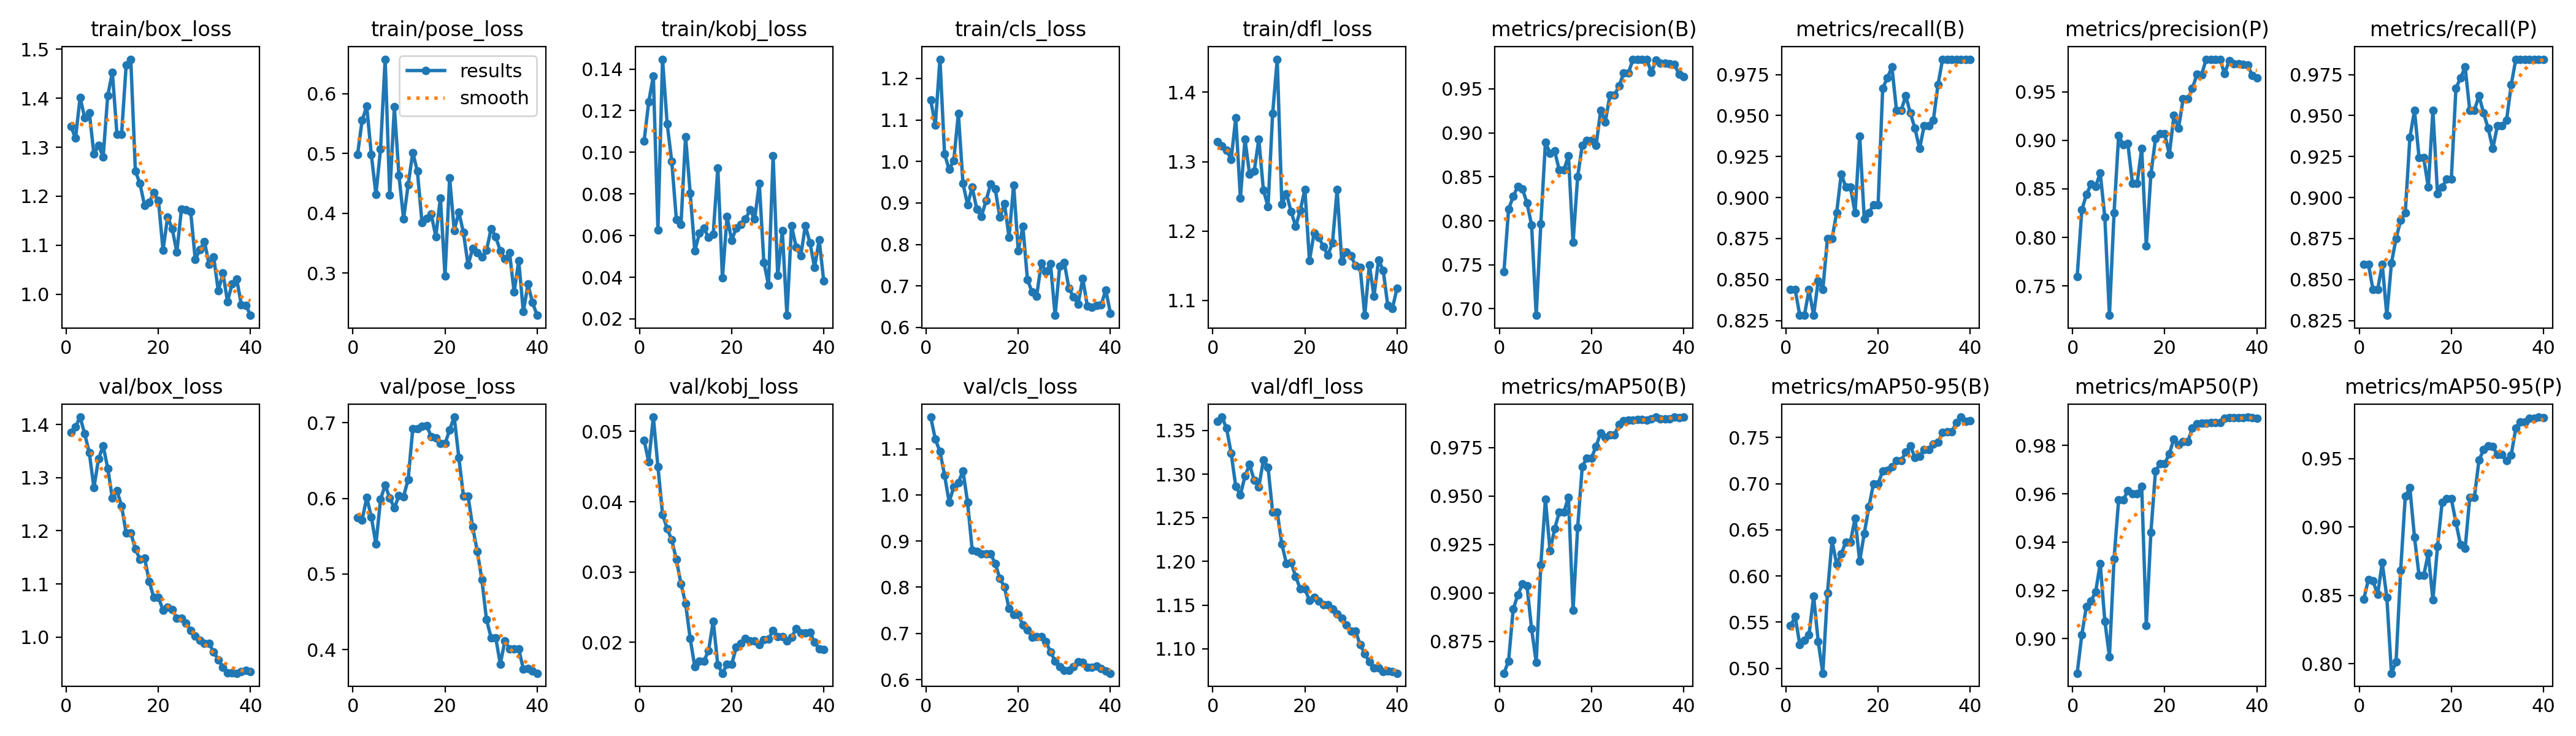

Source data for this figure (header and first rows):
epoch, time, train/box_loss, train/pose_loss, train/kobj_loss, train/cls_loss, train/dfl_loss, metrics/precision(B), metrics/recall(B), metrics/mAP50(B), metrics/mAP50-95(B), metrics/precision(P), metrics/recall(P), metrics/mAP50(P), metrics/mAP50-95(P), val/box_loss, val/pose_loss, val/kobj_loss, val/cls_loss, val/dfl_loss, lr/pg0, lr/pg1, lr/pg2
1, 1.523, 1.343, 0.4978, 0.1054, 1.148, 1.329, 0.7424, 0.8438, 0.8586, 0.5463, 0.7595, 0.8594, 0.8857, 0.8473, 1.385, 0.5742, 0.04874, 1.168, 1.361, 0.00016, 0.00016, 0.00016
2, 3.213, 1.318, 0.5553, 0.1242, 1.087, 1.322, 0.8131, 0.8438, 0.8649, 0.5559, 0.8282, 0.8594, 0.9016, 0.8613, 1.396, 0.5716, 0.04567, 1.12, 1.365, 0.0003316, 0.0003316, 0.0003316
3, 4.738, 1.402, 0.579, 0.1367, 1.246, 1.316, 0.8277, 0.8281, 0.8916, 0.526, 0.8442, 0.8438, 0.9134, 0.8604, 1.414, 0.6011, 0.05204, 1.094, 1.352, 0.0004943, 0.0004943, 0.0004943
4, 6.197, 1.36, 0.4982, 0.06276, 1.018, 1.303, 0.8389, 0.8281, 0.899, 0.53, 0.8548, 0.8438, 0.9157, 0.8505, 1.382, 0.5757, 0.04499, 1.042, 1.324, 0.000648, 0.000648, 0.000648
5, 7.618, 1.37, 0.4314, 0.1447, 0.9806, 1.363, 0.8365, 0.8438, 0.9047, 0.5365, 0.8526, 0.8594, 0.9193, 0.8738, 1.347, 0.5393, 0.03822, 0.9845, 1.286, 0.0007929, 0.0007929, 0.0007929
6, 9.07, 1.286, 0.5072, 0.1137, 1.002, 1.248, 0.8204, 0.8281, 0.9037, 0.5781, 0.8662, 0.8281, 0.9311, 0.8485, 1.281, 0.5987, 0.03619, 1.017, 1.276, 0.0009288, 0.0009288, 0.0009288
7, 10.55, 1.304, 0.6578, 0.09557, 1.116, 1.332, 0.7952, 0.8492, 0.8815, 0.5292, 0.821, 0.86, 0.9073, 0.793, 1.336, 0.6177, 0.03456, 1.026, 1.298, 0.001056, 0.001056, 0.001056
8, 11.98, 1.28, 0.4304, 0.06783, 0.9467, 1.282, 0.6925, 0.8438, 0.8642, 0.4947, 0.7196, 0.875, 0.8926, 0.8012, 1.36, 0.6004, 0.03179, 1.052, 1.311, 0.001174, 0.001174, 0.001174
9, 13.41, 1.405, 0.5779, 0.0653, 0.8959, 1.286, 0.7963, 0.875, 0.9146, 0.5813, 0.8253, 0.886, 0.9331, 0.868, 1.318, 0.5874, 0.02833, 0.9836, 1.293, 0.001283, 0.001283, 0.001283
10, 14.93, 1.453, 0.4631, 0.1076, 0.9379, 1.332, 0.8892, 0.875, 0.9485, 0.6384, 0.9051, 0.8906, 0.9575, 0.9223, 1.262, 0.6037, 0.02555, 0.8808, 1.286, 0.001384, 0.001384, 0.001384
11, 16.44, 1.326, 0.3906, 0.08048, 0.8852, 1.259, 0.8769, 0.8906, 0.9219, 0.6129, 0.8954, 0.9365, 0.9574, 0.9285, 1.276, 0.6025, 0.02054, 0.8771, 1.316, 0.001475, 0.001475, 0.001475
12, 17.89, 1.326, 0.448, 0.05264, 0.8675, 1.235, 0.8797, 0.9144, 0.9331, 0.6239, 0.8967, 0.9531, 0.9613, 0.8924, 1.247, 0.6252, 0.01654, 0.8729, 1.308, 0.001455, 0.001455, 0.001455
13, 19.3, 1.468, 0.5018, 0.0611, 0.9051, 1.369, 0.8577, 0.9062, 0.9417, 0.6369, 0.8554, 0.9242, 0.9599, 0.8644, 1.196, 0.6924, 0.01736, 0.8723, 1.257, 0.001406, 0.001406, 0.001406
14, 20.74, 1.48, 0.4702, 0.06346, 0.9455, 1.448, 0.8577, 0.9062, 0.9417, 0.6369, 0.8554, 0.9242, 0.9599, 0.8644, 1.196, 0.6924, 0.01736, 0.8723, 1.257, 0.001357, 0.001357, 0.001357
15, 22.18, 1.251, 0.3846, 0.05909, 0.9334, 1.239, 0.8738, 0.8906, 0.9495, 0.6626, 0.8917, 0.9062, 0.9632, 0.8805, 1.166, 0.695, 0.01886, 0.8513, 1.22, 0.001307, 0.001307, 0.001307
16, 23.74, 1.226, 0.3919, 0.06068, 0.8654, 1.254, 0.7754, 0.9375, 0.8913, 0.6161, 0.7913, 0.9531, 0.9055, 0.8466, 1.146, 0.6962, 0.02304, 0.819, 1.198, 0.001257, 0.001257, 0.001257
17, 25.15, 1.181, 0.3986, 0.09252, 0.8985, 1.228, 0.8502, 0.8868, 0.9339, 0.6461, 0.8652, 0.9024, 0.944, 0.8856, 1.149, 0.6819, 0.01677, 0.8011, 1.199, 0.001208, 0.001208, 0.001208
18, 26.59, 1.187, 0.3611, 0.03965, 0.8171, 1.207, 0.886, 0.8906, 0.9653, 0.6748, 0.9016, 0.9062, 0.9695, 0.9178, 1.105, 0.6799, 0.01562, 0.7536, 1.183, 0.001159, 0.001159, 0.001159
19, 28.09, 1.207, 0.4258, 0.06911, 0.9434, 1.23, 0.8912, 0.8957, 0.9698, 0.7, 0.9067, 0.9113, 0.9724, 0.9205, 1.075, 0.6723, 0.01689, 0.7411, 1.168, 0.001109, 0.001109, 0.001109
20, 29.58, 1.192, 0.2955, 0.05783, 0.7842, 1.26, 0.8912, 0.8957, 0.9698, 0.7, 0.9067, 0.9113, 0.9724, 0.9205, 1.075, 0.6723, 0.01689, 0.7411, 1.168, 0.001059, 0.001059, 0.001059
21, 31.07, 1.09, 0.4591, 0.06356, 0.8436, 1.157, 0.8855, 0.9667, 0.9758, 0.7137, 0.8855, 0.9667, 0.9766, 0.9032, 1.051, 0.6907, 0.0193, 0.7182, 1.156, 0.00101, 0.00101, 0.00101
22, 32.48, 1.158, 0.3715, 0.06526, 0.7147, 1.197, 0.9257, 0.973, 0.9827, 0.7143, 0.9257, 0.973, 0.9827, 0.8869, 1.056, 0.7075, 0.01983, 0.7079, 1.159, 0.0009605, 0.0009605, 0.0009605
23, 33.87, 1.133, 0.4019, 0.06787, 0.6856, 1.191, 0.9126, 0.9795, 0.9803, 0.7185, 0.9126, 0.9795, 0.9803, 0.8842, 1.052, 0.6537, 0.02054, 0.6922, 1.154, 0.000911, 0.000911, 0.000911
24, 35.28, 1.086, 0.3675, 0.07236, 0.6758, 1.178, 0.9428, 0.9531, 0.9817, 0.7248, 0.9428, 0.9531, 0.9817, 0.9214, 1.035, 0.6031, 0.02018, 0.6935, 1.15, 0.0008615, 0.0008615, 0.0008615
25, 36.77, 1.174, 0.3135, 0.06793, 0.755, 1.165, 0.9428, 0.9531, 0.9817, 0.7248, 0.9428, 0.9531, 0.9817, 0.9214, 1.035, 0.6031, 0.02018, 0.6935, 1.15, 0.000812, 0.000812, 0.000812
26, 38.25, 1.172, 0.3409, 0.08513, 0.7348, 1.183, 0.9535, 0.9621, 0.9871, 0.7343, 0.9535, 0.9621, 0.9871, 0.9487, 1.026, 0.5621, 0.0197, 0.6818, 1.146, 0.0007625, 0.0007625, 0.0007625
27, 39.77, 1.169, 0.3343, 0.04717, 0.7533, 1.26, 0.9682, 0.9515, 0.9889, 0.7409, 0.9682, 0.9515, 0.9889, 0.9564, 1.013, 0.5302, 0.02035, 0.6602, 1.14, 0.000713, 0.000713, 0.000713
28, 41.39, 1.071, 0.3269, 0.03632, 0.6291, 1.157, 0.9679, 0.9422, 0.9891, 0.7281, 0.9679, 0.9422, 0.9891, 0.9594, 1.002, 0.4925, 0.02048, 0.6403, 1.135, 0.0006635, 0.0006635, 0.0006635
29, 42.8, 1.091, 0.3377, 0.09843, 0.7475, 1.17, 0.9835, 0.9298, 0.9893, 0.7295, 0.9835, 0.9298, 0.9893, 0.9586, 0.9944, 0.4398, 0.0217, 0.6276, 1.127, 0.000614, 0.000614, 0.000614
30, 44.22, 1.107, 0.3744, 0.04078, 0.7557, 1.164, 0.9837, 0.9438, 0.9894, 0.7366, 0.9837, 0.9438, 0.9894, 0.9529, 0.9877, 0.4159, 0.02079, 0.62, 1.12, 0.0005645, 0.0005645, 0.0005645
31, 64.23, 1.061, 0.3608, 0.06237, 0.6944, 1.15, 0.9837, 0.9438, 0.9894, 0.7366, 0.9837, 0.9438, 0.9894, 0.9529, 0.9877, 0.4159, 0.02079, 0.62, 1.12, 0.000515, 0.000515, 0.000515
32, 65.65, 1.076, 0.3372, 0.02171, 0.673, 1.147, 0.9838, 0.9473, 0.9894, 0.7431, 0.9838, 0.9473, 0.9894, 0.9484, 0.9721, 0.381, 0.02024, 0.6282, 1.105, 0.0004655, 0.0004655, 0.0004655
33, 67.05, 1.007, 0.324, 0.06477, 0.6566, 1.078, 0.9688, 0.9688, 0.99, 0.7452, 0.9688, 0.9688, 0.9913, 0.9527, 0.9573, 0.4117, 0.0207, 0.6382, 1.094, 0.000416, 0.000416, 0.000416
34, 68.55, 1.044, 0.334, 0.0545, 0.7179, 1.151, 0.9825, 0.9844, 0.9908, 0.7554, 0.9825, 0.9844, 0.9916, 0.9721, 0.9437, 0.4013, 0.02193, 0.637, 1.085, 0.0003665, 0.0003665, 0.0003665
35, 70.04, 0.985, 0.2684, 0.0503, 0.6514, 1.106, 0.9793, 0.9844, 0.99, 0.7562, 0.9793, 0.9844, 0.9916, 0.9766, 0.9323, 0.4007, 0.02138, 0.6271, 1.078, 0.000317, 0.000317, 0.000317
36, 71.52, 1.021, 0.3203, 0.06472, 0.6481, 1.158, 0.9793, 0.9844, 0.99, 0.7562, 0.9793, 0.9844, 0.9916, 0.9766, 0.9323, 0.4007, 0.02138, 0.6271, 1.078, 0.0002675, 0.0002675, 0.0002675
37, 73.73, 1.03, 0.2352, 0.05666, 0.6532, 1.143, 0.9784, 0.9844, 0.99, 0.7661, 0.9784, 0.9844, 0.9916, 0.9794, 0.932, 0.3745, 0.02146, 0.6293, 1.074, 0.000218, 0.000218, 0.000218
38, 75.21, 0.9788, 0.2812, 0.04469, 0.6542, 1.092, 0.9779, 0.9844, 0.9908, 0.7721, 0.9779, 0.9844, 0.9918, 0.9793, 0.9353, 0.3749, 0.02001, 0.6235, 1.075, 0.0001685, 0.0001685, 0.0001685
39, 76.69, 0.9774, 0.2505, 0.05802, 0.6901, 1.088, 0.9668, 0.9844, 0.9905, 0.7676, 0.9668, 0.9844, 0.9914, 0.9803, 0.9377, 0.3719, 0.01905, 0.6183, 1.074, 0.000119, 0.000119, 0.000119
40, 78.11, 0.9569, 0.2292, 0.03812, 0.6341, 1.117, 0.9642, 0.9844, 0.9907, 0.768, 0.9642, 0.9844, 0.9912, 0.9798, 0.9349, 0.3688, 0.01895, 0.6138, 1.072, 6.95e-05, 6.95e-05, 6.95e-05
